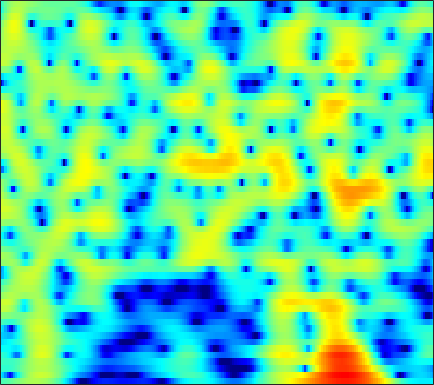

Data behind this chart, as committed beside it:
-2.5018, -2.3697, -2.157, -1.8955, -1.6552, -1.2819, -0.8643, -0.52942, -0.071065, 0.38223, 0.80658, 1.0945, 1.4291, 1.6986, 1.854, 1.992, 2.0451, 2.028, 1.9262, 1.7315, 1.4396, 1.1577, 0.69315, 0.12231
-6.739, -8.165, -10.79, -14.55, -17.21, -14.99, -10.46, -7.806, -5.086, -3.014, -1.391, -0.3962, 0.6917, 1.55, 2.063, 2.591, 2.957, 3.134, 3.245, 3.221, 3.069, 2.871, 2.501, 2.009
-3.569, -3.62, -3.655, -3.611, -3.503, -3.241, -2.842, -2.461, -1.872, -1.231, -0.5793, -0.1022, 0.4914, 1.019, 1.361, 1.737, 2.016, 2.158, 2.257, 2.25, 2.139, 1.988, 1.701, 1.323
-3.188, -3.186, -3.196, -3.196, -3.169, -3.068, -2.858, -2.613, -2.166, -1.596, -0.9414, -0.4236, 0.2664, 0.9138, 1.352, 1.852, 2.233, 2.435, 2.584, 2.591, 2.454, 2.257, 1.872, 1.355
-3.652, -3.862, -4.402, -5.312, -6.3, -8.128, -10.54, -12.16, -11.59, -8.34, -5.139, -3.162, -1.02, 0.6597, 1.669, 2.729, 3.499, 3.9, 4.216, 4.289, 4.119, 3.831, 3.221, 2.335
-5.744, -5.507, -5.427, -5.588, -5.843, -6.292, -6.696, -6.79, -6.365, -5.25, -3.703, -2.476, -0.9249, 0.4398, 1.316, 2.277, 3.007, 3.402, 3.732, 3.84, 3.729, 3.502, 3.007, 2.293
-7.306, -6.891, -6.427, -6.016, -5.71, -5.268, -4.739, -4.274, -3.554, -2.73, -1.83, -1.138, -0.2305, 0.62, 1.197, 1.862, 2.386, 2.68, 2.934, 3.026, 2.957, 2.806, 2.474, 2.008
-7.854, -8.091, -8.512, -8.882, -8.944, -8.527, -7.504, -6.457, -4.914, -3.382, -1.972, -1.017, 0.1122, 1.075, 1.684, 2.348, 2.841, 3.1, 3.298, 3.327, 3.195, 2.993, 2.595, 2.065
-6.496, -7.558, -9.672, -13.08, -17.04, -19.65, -13.19, -9.523, -6.049, -3.516, -1.577, -0.4006, 0.8853, 1.905, 2.517, 3.151, 3.584, 3.784, 3.888, 3.802, 3.526, 3.19, 2.573, 1.755
-2.494, -2.788, -3.215, -3.588, -3.748, -3.688, -3.271, -2.759, -1.92, -1.018, -0.136, 0.4923, 1.261, 1.933, 2.357, 2.812, 3.124, 3.253, 3.275, 3.117, 2.761, 2.353, 1.605, 0.6108
0.4495, 0.4273, 0.3267, 0.1566, 0.004465, -0.2132, -0.4247, -0.5693, -0.71, -0.7547, -0.6521, -0.4552, -0.03689, 0.5013, 0.9312, 1.473, 1.909, 2.132, 2.27, 2.202, 1.925, 1.58, 0.9379, 0.08196
2.713, 2.778, 2.702, 2.43, 2.081, 1.396, 0.4, -0.5945, -2.309, -4.455, -6.516, -6.988, -5.471, -3.131, -1.574, 0.04136, 1.155, 1.705, 2.095, 2.143, 1.886, 1.524, 0.8479, -0.01568
2.978, 3.261, 3.434, 3.367, 3.136, 2.555, 1.628, 0.6682, -1.01, -3.14, -5.196, -5.705, -4.374, -2.251, -0.8437, 0.584, 1.503, 1.888, 2.035, 1.786, 1.153, 0.4203, -0.8809, -2.563
0.5578, 1.138, 1.712, 2.072, 2.208, 2.233, 2.106, 1.928, 1.622, 1.315, 1.105, 1.051, 1.112, 1.286, 1.437, 1.579, 1.575, 1.438, 1.042, 0.3745, -0.6124, -1.598, -3.253, -5.35
-1.554, -0.89, -0.1247, 0.5112, 0.915, 1.367, 1.721, 1.925, 2.128, 2.269, 2.357, 2.388, 2.385, 2.332, 2.243, 2.028, 1.69, 1.335, 0.7048, -0.1081, -1.103, -1.976, -3.314, -4.76
-3.459, -2.908, -2.061, -1.149, -0.4615, 0.3911, 1.13, 1.602, 2.122, 2.517, 2.79, 2.921, 3.006, 2.978, 2.877, 2.633, 2.247, 1.859, 1.199, 0.3557, -0.6593, -1.522, -2.839, -4.328
-9.377, -8.523, -6.197, -3.803, -2.284, -0.6682, 0.5519, 1.263, 1.989, 2.509, 2.878, 3.081, 3.262, 3.337, 3.324, 3.207, 2.939, 2.627, 2.044, 1.242, 0.1837, -0.7628, -2.231, -3.993
-9.806, -8.695, -5.639, -2.983, -1.498, -0.08482, 0.8445, 1.287, 1.623, 1.757, 1.836, 1.927, 2.131, 2.454, 2.729, 3.05, 3.228, 3.216, 2.97, 2.409, 1.487, 0.5316, -1.092, -3.277
0.8105, 0.7597, 0.9015, 1.144, 1.272, 1.28, 1.004, 0.5383, -0.4895, -2.007, -3.887, -5.004, -4.747, -2.711, -1.027, 0.817, 2.126, 2.772, 3.216, 3.241, 2.857, 2.278, 1.142, -0.3987
1.688, 1.48, 1.215, 0.897, 0.6031, 0.09908, -0.6474, -1.428, -2.86, -4.925, -7.74, -9.778, -9.484, -6.17, -3.84, -1.475, 0.2085, 1.117, 1.931, 2.361, 2.49, 2.396, 2.044, 1.547
-0.353, -0.6069, -0.9686, -1.319, -1.56, -1.881, -2.195, -2.426, -2.751, -3.046, -3.207, -3.174, -2.845, -2.184, -1.57, -0.6905, 0.135, 0.6686, 1.259, 1.676, 1.931, 2.049, 2.084, 1.994
-3.029, -3.494, -4.161, -4.694, -4.91, -4.868, -4.452, -3.99, -3.335, -2.692, -2.098, -1.695, -1.169, -0.6776, -0.3345, 0.1171, 0.5435, 0.8375, 1.189, 1.522, 1.787, 1.958, 2.167, 2.29
-5.064, -6.178, -8.5, -12.14, -14.96, -13.11, -8.852, -6.478, -4.181, -2.583, -1.492, -0.9051, -0.3512, -0.02528, 0.1266, 0.2372, 0.284, 0.3302, 0.4364, 0.643, 0.9925, 1.291, 1.748, 2.232
-2.891, -3.483, -4.832, -6.406, -7.131, -6.579, -4.759, -3.367, -1.815, -0.7297, -0.06753, 0.1926, 0.2177, -0.04322, -0.4084, -1.122, -2.009, -2.705, -3.418, -3.594, -2.94, -2.003, -0.6045, 0.7667
0.9739, 0.91, 0.7011, 0.52, 0.427, 0.4541, 0.599, 0.7283, 0.8644, 0.8462, 0.6226, 0.2752, -0.4639, -1.512, -2.574, -4.384, -6.833, -9.374, -14.85, -28.6, -14.71, -9.585, -5.259, -2.367
3.012, 2.97, 2.899, 2.764, 2.641, 2.447, 2.191, 1.962, 1.546, 0.9719, 0.1915, -0.5741, -1.823, -3.442, -4.86, -6.986, -9.207, -10.75, -12.05, -12.01, -10.43, -8.562, -6.071, -3.725
3.764, 3.722, 3.598, 3.391, 3.207, 2.894, 2.531, 2.202, 1.665, 0.9813, 0.06569, -0.7902, -2.248, -4.154, -5.989, -9.277, -14.05, -19.84, -22.09, -14.41, -10.12, -7.771, -5.218, -3.268
3.439, 3.295, 2.952, 2.556, 2.234, 1.848, 1.527, 1.313, 1.048, 0.7146, 0.2522, -0.2384, -1.14, -2.317, -3.434, -5.113, -6.86, -7.886, -8.175, -7.186, -5.559, -4.361, -2.892, -1.598
2.362, 1.818, 0.825, -0.3692, -1.307, -2.228, -2.45, -2.105, -1.292, -0.5018, 0.08455, 0.3208, 0.3717, 0.1458, -0.1348, -0.6197, -1.126, -1.438, -1.702, -1.725, -1.593, -1.323, -0.9243, -0.3523
1.624, 0.656, -1.114, -3.92, -7.164, -16.31, -16.98, -8.975, -4.105, -1.365, 0.3311, 1.157, 1.837, 2.099, 2.104, 1.864, 1.429, 1.021, 0.3302, -0.4049, -1.191, -1.657, -1.98, -1.837
0.9037, 0.3268, -0.6479, -1.698, -2.496, -3.142, -2.912, -2.099, -0.6803, 0.7181, 1.806, 2.411, 2.908, 3.101, 3.018, 2.66, 1.982, 1.243, -0.0754, -1.919, -4.441, -7.151, -11.6, -12.45
-2.074, -2.232, -2.072, -1.594, -1.135, -0.4361, 0.3013, 0.8724, 1.609, 2.275, 2.793, 3.058, 3.204, 3.126, 2.91, 2.413, 1.659, 0.8889, -0.3798, -2.067, -4.028, -5.828, -7.783, -8.228
-12.24, -11.7, -7.268, -3.858, -1.992, -0.1448, 1.205, 1.966, 2.71, 3.191, 3.456, 3.51, 3.399, 3.078, 2.742, 2.141, 1.453, 0.8667, 0.06707, -0.807, -1.597, -2.182, -2.784, -3.276
-6.359, -5.955, -3.921, -1.638, -0.1552, 1.38, 2.514, 3.103, 3.628, 3.841, 3.77, 3.533, 3.029, 2.292, 1.633, 0.667, -0.2512, -0.7988, -1.33, -1.514, -1.637, -1.639, -1.815, -2.092
0.3873, 0.6398, 1.24, 1.915, 2.43, 3.005, 3.42, 3.598, 3.642, 3.445, 2.963, 2.405, 1.346, -0.1033, -1.552, -3.919, -6.837, -8.601, -8.628, -6.571, -4.603, -3.517, -2.56, -2.07
1.959, 2.288, 2.646, 2.924, 3.052, 3.137, 3.073, 2.94, 2.603, 2.112, 1.457, 0.8287, -0.2696, -1.758, -3.189, -5.764, -9.156, -11.59, -11.19, -7.99, -5.333, -3.972, -2.654, -1.919
2.304, 2.668, 2.906, 2.945, 2.829, 2.511, 2.021, 1.561, 0.8967, 0.2281, -0.3603, -0.7382, -1.184, -1.633, -1.991, -2.503, -2.923, -3.084, -2.975, -2.512, -1.969, -1.511, -1.11, -0.8938
2.924, 3.238, 3.373, 3.149, 2.761, 1.895, 0.6555, -0.5232, -2.302, -3.942, -4.696, -4.404, -3.345, -2.179, -1.467, -0.695, -0.1434, 0.1669, 0.5114, 0.7291, 0.8727, 0.8807, 0.7374, 0.4231
3.405, 3.635, 3.641, 3.242, 2.665, 1.483, -0.3158, -2.188, -5.883, -12.44, -19.44, -11.4, -5.987, -2.953, -1.441, -0.01391, 0.9346, 1.429, 1.831, 2.004, 1.992, 1.812, 1.444, 0.8173
3.171, 3.272, 3.158, 2.753, 2.252, 1.359, 0.2104, -0.7819, -2.106, -3.176, -3.581, -3.323, -2.468, -1.415, -0.6635, 0.1454, 0.748, 1.038, 1.212, 1.205, 0.9968, 0.7245, 0.2651, -0.3683
3.365, 3.327, 3.056, 2.605, 2.154, 1.438, 0.6857, 0.1205, -0.5255, -0.9544, -1.092, -1.013, -0.7079, -0.2986, 0.03067, 0.3738, 0.5785, 0.5894, 0.4249, 0.05235, -0.5423, -1.028, -1.746, -2.365
4.333, 4.092, 3.614, 2.932, 2.304, 1.324, 0.2341, -0.5473, -1.432, -1.861, -1.719, -1.316, -0.5807, 0.1687, 0.6347, 1.079, 1.199, 1.075, 0.5727, -0.3984, -1.838, -3.224, -5.351, -6.871
4.629, 4.244, 3.594, 2.698, 1.814, 0.2728, -1.883, -4.058, -7.834, -10.71, -7.812, -4.914, -1.977, 0.03739, 1.07, 1.964, 2.342, 2.309, 1.8, 0.6874, -1.136, -3.192, -7.344, -13.14
1.228, 0.9435, 0.4714, -0.1219, -0.7214, -1.846, -3.398, -4.901, -7.151, -8.29, -6.76, -4.812, -2.414, -0.5452, 0.4996, 1.468, 2.038, 2.196, 2.096, 1.687, 1.005, 0.3559, -0.4435, -0.894
-5.311, -5.148, -4.646, -4.159, -3.906, -3.767, -3.81, -3.875, -3.884, -3.633, -3.059, -2.418, -1.459, -0.5009, 0.1603, 0.8789, 1.395, 1.648, 1.822, 1.838, 1.726, 1.61, 1.477, 1.402
-19.99, -13.83, -9.411, -7.035, -5.939, -5.005, -4.454, -4.148, -3.724, -3.204, -2.527, -1.938, -1.093, -0.2767, 0.2853, 0.923, 1.39, 1.649, 1.861, 1.939, 1.946, 1.945, 1.918, 1.908
-7.715, -7.158, -5.972, -5.063, -4.69, -4.608, -4.879, -5.174, -5.322, -4.814, -3.645, -2.57, -1.157, 0.05689, 0.7724, 1.487, 1.927, 2.084, 2.107, 1.979, 1.785, 1.633, 1.501, 1.507
0.1301, 0.0329, -0.1599, -0.5806, -1.173, -2.539, -4.924, -7.889, -15.59, -14.45, -6.675, -3.456, -0.6597, 1.125, 1.992, 2.657, 2.851, 2.701, 2.155, 1.271, 0.1346, -0.739, -1.454, -1.332
3.047, 2.993, 2.727, 2.235, 1.666, 0.6171, -0.7659, -1.91, -3.038, -2.935, -1.635, -0.4696, 0.9157, 1.888, 2.316, 2.479, 2.182, 1.629, 0.3687, -1.618, -4.79, -8.693, -20.42, -13.65
2.577, 2.694, 2.689, 2.533, 2.331, 1.967, 1.558, 1.266, 0.9777, 0.8775, 0.9401, 1.05, 1.185, 1.21, 1.121, 0.7939, 0.1857, -0.4581, -1.6, -3.046, -4.739, -6.011, -7.112, -6.966
1.931, 2.186, 2.442, 2.574, 2.604, 2.557, 2.435, 2.31, 2.106, 1.876, 1.621, 1.417, 1.083, 0.6696, 0.2913, -0.3105, -1.036, -1.658, -2.548, -3.492, -4.375, -4.897, -5.349, -5.443
1.479, 1.938, 2.465, 2.859, 3.054, 3.188, 3.173, 3.074, 2.835, 2.476, 2.018, 1.611, 1.004, 0.3313, -0.225, -1.028, -1.9, -2.611, -3.627, -4.704, -5.737, -6.384, -6.986, -7.111
0.8834, 1.736, 2.663, 3.363, 3.728, 4.004, 4.042, 3.911, 3.542, 2.965, 2.203, 1.529, 0.5658, -0.4192, -1.124, -2.027, -2.937, -3.692, -4.929, -6.535, -8.691, -10.77, -13.52, -13.67
0.1788, 1.506, 2.887, 3.888, 4.416, 4.814, 4.871, 4.683, 4.107, 3.155, 1.804, 0.5544, -1.367, -3.276, -4.338, -4.919, -4.886, -4.865, -5.215, -6.218, -8.101, -10.22, -13.45, -13.63
-0.6374, 0.8419, 2.464, 3.688, 4.345, 4.88, 5.006, 4.828, 4.189, 3.021, 1.207, -0.7218, -4.506, -11.26, -26.21, -13.42, -7.54, -5.463, -3.999, -3.462, -3.461, -3.641, -3.843, -3.838
-3.079, -1.393, 0.4901, 1.936, 2.736, 3.448, 3.764, 3.742, 3.375, 2.615, 1.458, 0.3459, -1.371, -3.02, -3.825, -3.947, -3.276, -2.647, -1.936, -1.448, -1.17, -1.058, -1.017, -1.03
-5.082, -3.253, -1.292, 0.1825, 1.026, 1.824, 2.295, 2.447, 2.411, 2.139, 1.673, 1.242, 0.6245, 0.0535, -0.2944, -0.5885, -0.7106, -0.7157, -0.692, -0.6454, -0.6191, -0.6172, -0.6516, -0.7175
-3.761, -2.57, -1.203, -0.09907, 0.5568, 1.224, 1.666, 1.869, 1.976, 1.921, 1.742, 1.541, 1.227, 0.885, 0.632, 0.3064, 0.002099, -0.2083, -0.457, -0.6938, -0.9077, -1.052, -1.186, -1.276
